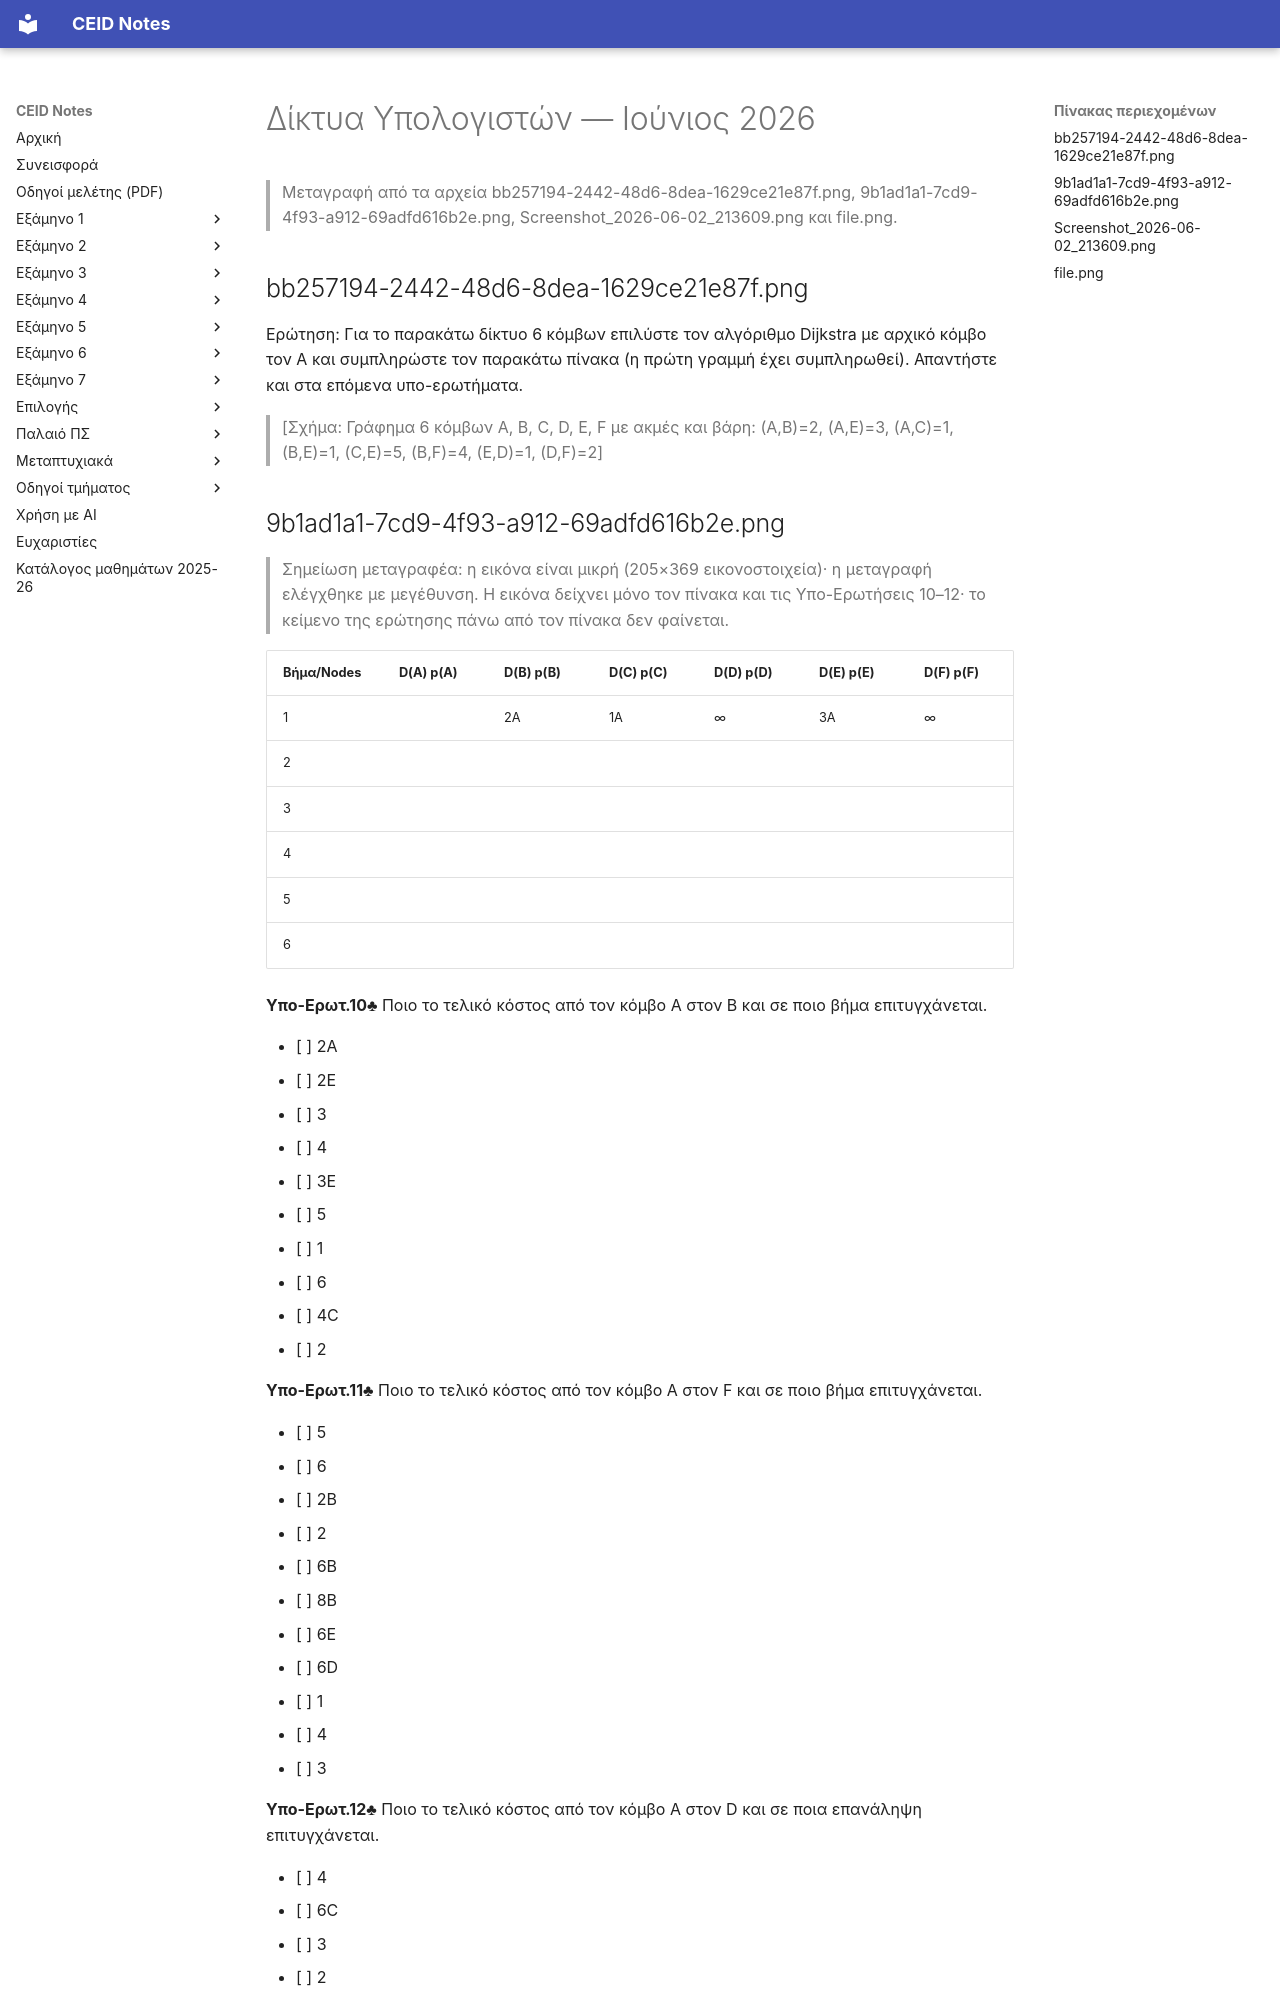

repository: kdngiorgos/ceid-notes · page: Semesters/Semester 6 (6ο Εξάμηνο)/Δίκτυα Υπολογιστών - CEID_24Y387/Previous Exams/2026-06.html · generator: mkdocs

---
course: CEID_24Y387
session: 2026-06
label: Ιούνιος 2026
sources:
- bb257194-2442-48d6-8dea-1629ce21e87f.png
- 9b1ad1a1-7cd9-4f93-a912-69adfd616b2e.png
- Screenshot_2026-06-02_213609.png
- file.png
format: mixed
duration_min: null
notes: ημερομηνία 2026-06 από τα ονόματα αρχείων και τη μεταγραφή· η 9b1ad1a1-7cd9-4f93-a912-69adfd616b2e.png έχει χαμηλή ευκρίνεια (205×369), ελέγχθηκε με μεγέθυνση· η αρίθμηση των ερωτήσεων (10–23) δείχνει ένα φύλλο, αλλά το κείμενο των Υπο-Ερωτ.1–9, 13–18, 20–22 δεν υπάρχει στις φωτογραφίες, άρα η μεταγραφή είναι μερική· το file.png (τοπολογία με διακόπτες S1/S2) δεν επιβεβαιώνεται αν ανήκει σε θεωρία ή εργαστήριο
transcription: partial
solutions: ai-unverified
---
# Δίκτυα Υπολογιστών — Ιούνιος 2026

> Μεταγραφή από τα αρχεία bb257194-2442-48d6-8dea-1629ce21e87f.png, 9b1ad1a1-7cd9-4f93-a912-69adfd616b2e.png, Screenshot_2026-06-02_213609.png και file.png.

## bb257194-2442-48d6-8dea-1629ce21e87f.png

Ερώτηση: Για το παρακάτω δίκτυο 6 κόμβων επιλύστε τον αλγόριθμο Dijkstra με αρχικό κόμβο τον Α και συμπληρώστε τον παρακάτω πίνακα (η πρώτη γραμμή έχει συμπληρωθεί). Απαντήστε και στα επόμενα υπο-ερωτήματα.

> [Σχήμα: Γράφημα 6 κόμβων A, B, C, D, E, F με ακμές και βάρη: (A,B)=2, (A,E)=3, (A,C)=1, (B,E)=1, (C,E)=5, (B,F)=4, (E,D)=1, (D,F)=2]

## 9b1ad1a1-7cd9-4f93-a912-69adfd616b2e.png

> Σημείωση μεταγραφέα: η εικόνα είναι μικρή (205×369 εικονοστοιχεία)· η μεταγραφή ελέγχθηκε με μεγέθυνση. Η εικόνα δείχνει μόνο τον πίνακα και τις Υπο-Ερωτήσεις 10–12· το κείμενο της ερώτησης πάνω από τον πίνακα δεν φαίνεται.

| Βήμα/Nodes | D(A) p(A) | D(B) p(B) | D(C) p(C) | D(D) p(D) | D(E) p(E) | D(F) p(F) |
|---|---|---|---|---|---|---|
| 1 | | 2A | 1A | ∞ | 3A | ∞ |
| 2 | | | | | | |
| 3 | | | | | | |
| 4 | | | | | | |
| 5 | | | | | | |
| 6 | | | | | | |

**Υπο-Ερωτ.10♣** Ποιο το τελικό κόστος από τον κόμβο A στον B και σε ποιο βήμα επιτυγχάνεται.

- [ ] 2A
- [ ] 2E
- [ ] 3
- [ ] 4
- [ ] 3E
- [ ] 5
- [ ] 1
- [ ] 6
- [ ] 4C
- [ ] 2

**Υπο-Ερωτ.11♣** Ποιο το τελικό κόστος από τον κόμβο A στον F και σε ποιο βήμα επιτυγχάνεται.

- [ ] 5
- [ ] 6
- [ ] 2B
- [ ] 2
- [ ] 6B
- [ ] 8B
- [ ] 6E
- [ ] 6D
- [ ] 1
- [ ] 4
- [ ] 3

**Υπο-Ερωτ.12♣** Ποιο το τελικό κόστος από τον κόμβο A στον D και σε ποια επανάληψη επιτυγχάνεται.

- [ ] 4
- [ ] 6C
- [ ] 3
- [ ] 2
- [ ] 6E
- [ ] 5
- [ ] 4F
- [ ] 4E
- [ ] 6
- [ ] 6F
- [ ] 1

## Screenshot_2026-06-02_213609.png

> [Λείπει από τη φωτογραφία: η εκφώνηση της προηγούμενης ερώτησης με επιλογές διευθύνσεων IP στο πάνω άκρο (ορατές μόνο τα τμήματα «192.168.10.127» και «192.168.10.103»)]

Υπο-Ερωτ.19 Μετά την κατανομή των υποδικτύων σε όλα τα τμήματα χρησιμοποιώντας VLSM, πόσες διευθύνσεις IP παραμένουν αχρησιμοποίητες από το αρχικό block /24;

- [ ] 16
- [ ] 32
- [ ] 2
- [ ] 64

> [Λείπει από τη φωτογραφία: κείμενο κομμένο στο κάτω και δεξιό άκρο]
